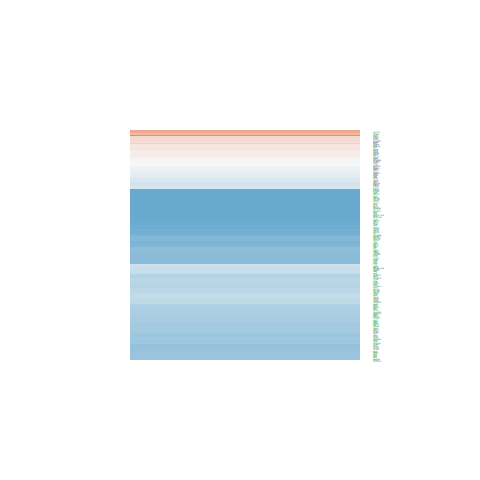

The table this chart was drawn from, first rows:
ID, logFC, AveExpr, t, P.Value, adj.P.Val, B
345630, -1.798, 20.74, -6.287, 2.03220571083409e-07, 4.75448517411133e-06, 6.849
4221, -1.343, 18.41, -4.65, 3.72045413094883e-05, 0.0003624, 1.739
6829, -1.116, 19.54, -4.645, 3.77504701903123e-05, 0.0003651, 1.725
10284, -0.7647, 20.64, -3.285, 0.002152, 0.01006, -2.157
8289, -0.7989, 18.82, -2.756, 0.008827, 0.03156, -3.471
1106, -1.199, 18.24, -4.954, 1.43317770028328e-05, 0.0001714, 2.669
10419, -0.1541, 22.09, -0.7594, 0.4521, 0.6177, -6.709
8520, -1.119, 21.14, -3.778, 0.000526, 0.003218, -0.8182
9739, -0.8856, 17.26, -5.008, 1.20704759319336e-05, 0.0001472, 2.837
8473, -0.4581, 19.63, -1.845, 0.0726, 0.166, -5.34
8841, -0.8839, 18.53, -3.981, 0.0002886, 0.001969, -0.2425
23378, -0.6427, 18.75, -2.011, 0.0512, 0.1269, -5.042
6885, 0.05422, 18.12, 0.21, 0.8348, 0.9085, -6.977
114049, -1.49, 18.61, -7.591, 3.2596620148475e-09, 1.51022244155636e-07, 10.93
8467, -1.794, 20.69, -8.485, 2.0783705854581e-10, 1.73046942224011e-08, 13.66
23028, -1.782, 20.79, -7.28, 8.64336507900160e-09, 3.35514407965298e-07, 9.967
10196, 0.205, 19.47, 0.6714, 0.5059, 0.6674, -6.772
23476, -0.8662, 17.45, -3.104, 0.003542, 0.01511, -2.624
9810, -1.108, 19.05, -4.735, 2.85815321647539e-05, 0.0002996, 1.996
23309, -1.327, 17.71, -6.213, 2.57487337985454e-07, 5.65518292079756e-06, 6.615
9555, -0.5961, 23.33, -1.881, 0.06745, 0.1571, -5.278
9611, -1.852, 17.99, -9.661, 6.41347402499859e-12, 1.02348356315603e-09, 17.09
9862, -1.054, 17.46, -5.029, 1.13115109362414e-05, 0.0001395, 2.9
8726, -1.963, 17.62, -8.532, 1.80313308368572e-10, 1.59369224088837e-08, 13.8
9252, 0.3208, 19.84, 0.9786, 0.3338, 0.5043, -6.519
9219, -1.232, 20.44, -5.355, 4.0079280086976e-06, 5.84404731217454e-05, 3.916
51412, -2.624, 19.94, -9.278, 1.95508605982873e-11, 2.67427843183716e-09, 15.99
11143, -1.559, 19.03, -6.907, 2.81153453309616e-08, 8.59502433641805e-07, 8.801
8089, -1.865, 18.67, -8.174, 5.35941125459466e-10, 3.63773676185379e-08, 12.72
23774, -2.333, 18.13, -12.53, 2.77984878670023e-15, 1.1407308056852e-12, 24.72
53615, -1.25, 20.04, -7.108, 1.48781285853158e-08, 5.21188101967314e-07, 9.43
86, -0.6207, 21.7, -2.058, 0.0463, 0.1172, -4.955
7468, -3.435, 16.08, -11.31, 6.62763108931364e-14, 1.90378703040534e-11, 21.6
5579, -0.5148, 21.3, -1.048, 0.301, 0.4713, -6.449
5925, -1.626, 18.07, -8.587, 1.52909116440882e-10, 1.41687560314978e-08, 13.96
983, -0.877, 20.1, -3.742, 0.0005846, 0.003498, -0.9191
4869, -1.154, 23.65, -3.579, 0.000939, 0.005167, -1.371
3183, -0.6365, 23.66, -2.679, 0.01075, 0.03721, -3.651
3008, -1.322, 21.91, -3.868, 0.0004035, 0.002594, -0.5642
7150, -1.305, 21.21, -3.56, 0.0009915, 0.005394, -1.423
3007, -2.872, 21.41, -5.489, 2.61695161791415e-06, 4.17334454422642e-05, 4.334
3006, -2.09, 22.04, -4.944, 1.47884543902809e-05, 0.0001748, 2.639
3159, -1.27, 22.4, -2.09, 0.0432, 0.1116, -4.895
5578, 2.067, 22.86, 4.391, 8.31676028220879e-05, 0.0007121, 0.9584
6688, -0.01974, 17.07, -0.0713, 0.9435, 0.9694, -6.997
2091, -1.095, 22.02, -3.315, 0.001981, 0.009461, -2.078
6421, -1.062, 22.72, -4.129, 0.0001845, 0.001362, 0.188
1017, -1.469, 18.42, -4.121, 0.0001892, 0.001383, 0.1637
4504, 1.122, 21.93, 1.305, 0.1995, 0.3525, -6.152
1786, -1.925, 19.6, -6.847, 3.40303504169079e-08, 1.02358305311589e-06, 8.613
6594, -0.7627, 20.13, -2.926, 0.005684, 0.02214, -3.064
1499, 1.375, 22.49, 4.36, 9.14069206086383e-05, 0.0007655, 0.8669
5245, -0.1065, 23.67, -0.4262, 0.6723, 0.7988, -6.907
7913, -1.651, 22.49, -6.608, 7.28530512484888e-08, 1.97424895954042e-06, 7.861
546, -1.191, 18.97, -5.532, 2.27986557214091e-06, 3.69995133105919e-05, 4.47
7917, -0.7658, 20.55, -2.735, 0.009321, 0.03302, -3.521
79184, 0.1993, 19.54, 0.816, 0.4195, 0.588, -6.664
4678, -1.954, 21.05, -6.262, 2.20183690832586e-07, 5.02107463153826e-06, 6.77
9647, 0.1865, 19.97, 0.9181, 0.3642, 0.5351, -6.576
10664, -0.8279, 19.02, -2.775, 0.008425, 0.03048, -3.428
... 140 more rows
